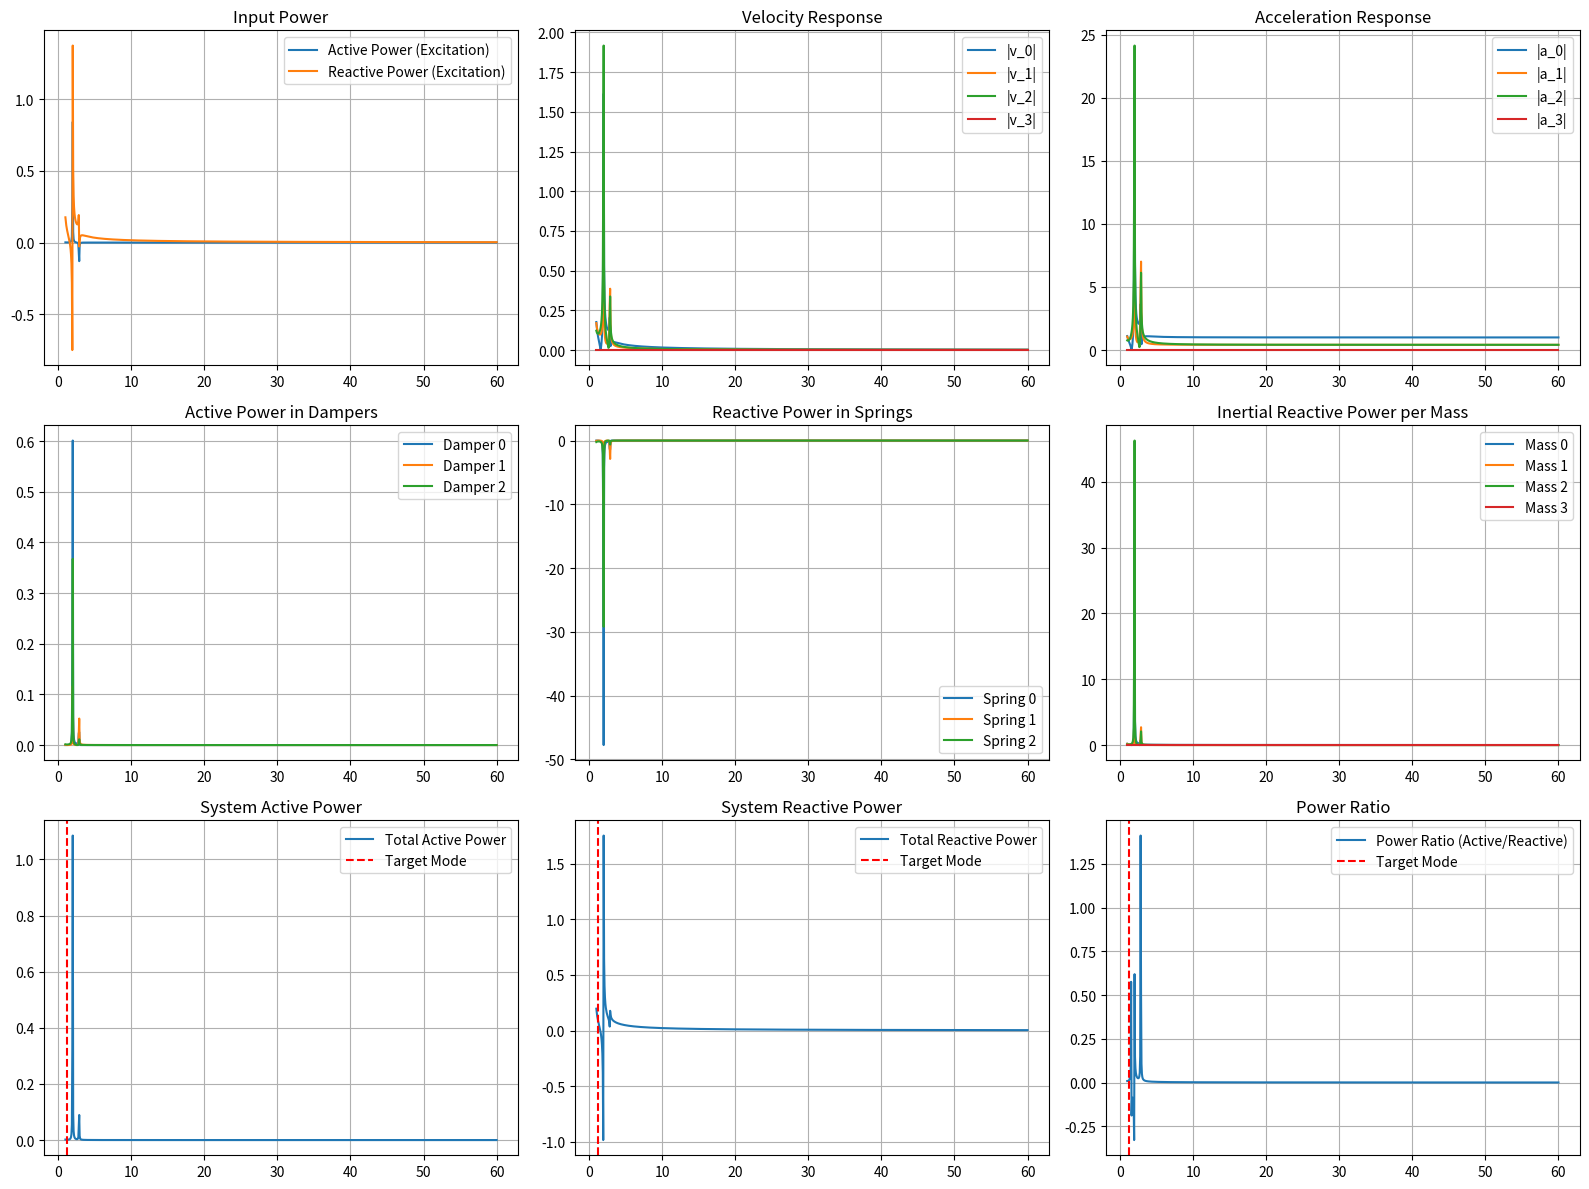

Recreate this plot in Python.
import numpy as np
import matplotlib.pyplot as plt
from scipy.linalg import eigh

def compute_power_response(m, c_inter, k_inter, f_vals, F_ext, C_ext=None, K_ext=None, grounded_dof=None):
    N = len(m)
    nf = len(f_vals)
    M = np.diag(m)
    C = np.zeros((N, N))
    K = np.zeros((N, N))

    for i in range(len(c_inter)):
        C[i, i]     += c_inter[i]
        C[i, i+1]   -= c_inter[i]
        C[i+1, i]   -= c_inter[i]
        C[i+1, i+1] += c_inter[i]

        K[i, i]     += k_inter[i]
        K[i, i+1]   -= k_inter[i]
        K[i+1, i]   -= k_inter[i]
        K[i+1, i+1] += k_inter[i]

    if C_ext is not None:
        C += C_ext
    if K_ext is not None:
        K += K_ext

    if grounded_dof is None:
        grounded_dof = N - 1

    X = np.zeros((N, nf), dtype=complex)
    V = np.zeros((N, nf), dtype=complex)
    A = np.zeros((N, nf), dtype=complex)
    P_damp = np.zeros((N-1, nf), dtype=complex)
    P_spring = np.zeros((N-1, nf), dtype=complex)
    Q_mass = np.zeros((N, nf))
    F_bound = np.zeros(nf, dtype=complex)
    P_active_total = np.zeros(nf)
    Q_reactive_total = np.zeros(nf)
    power_ratio = np.zeros(nf)

    for i, f in enumerate(f_vals):
        w = 2 * np.pi * f
        D = K + 1j * w * C - w**2 * M

        A_aug = np.zeros((N+1, N+1), dtype=complex)
        b_aug = np.zeros(N+1, dtype=complex)
        A_aug[:N, :N] = D
        A_aug[grounded_dof, N] = -1.0
        A_aug[N, grounded_dof] = 1.0
        b_aug[:N] = F_ext

        sol = np.linalg.solve(A_aug, b_aug)
        x = sol[:N]
        X[:, i] = x
        F_bound[i] = sol[N]

        v = 1j * w * x
        V[:, i] = v
        A[:, i] = -w**2 * x
        Q_mass[:, i] = w * m * np.abs(v)**2

        P_active_sum = 0
        Q_reactive_sum = 0

        for j in range(N-1):
            dx = x[j+1] - x[j]
            dv = v[j+1] - v[j]
            P_damp[j, i] = c_inter[j] * (dv * np.conj(dv))
            P_spring[j, i] = k_inter[j] * (dx * np.conj(dv))
            P_active_sum += P_damp[j, i].real
            Q_reactive_sum += P_spring[j, i].imag

        Q_reactive_sum += np.sum(Q_mass[:, i])
        P_active_total[i] = P_active_sum
        Q_reactive_total[i] = Q_reactive_sum
        power_ratio[i] = P_active_sum / Q_reactive_sum if Q_reactive_sum != 0 else 0.0

    return {
        'X': X,
        'V': V,
        'A': A,
        'P_damp': P_damp,
        'P_spring': P_spring,
        'Q_mass': Q_mass,
        'F_bound': F_bound,
        'f_vals': f_vals,
        'P_active': P_active_total,
        'Q_reactive': Q_reactive_total,
        'ratio': power_ratio,
        'M': M,
        'K': K
    }

def plot_forced_response_overview(f_vals, X_vals, V_vals, A_vals, P_damp, P_spring, Q_mass, F_bound, m, P_active, Q_reactive, ratio, mode_freq=None):
    N = X_vals.shape[0]
    fig, axs = plt.subplots(3, 3, figsize=(16, 12))

    # Input Power
    V_exc = 1j * (2 * np.pi * f_vals) * X_vals[0, :]
    P_exc = 1.0 * np.conjugate(V_exc)
    axs[0, 0].plot(f_vals, np.real(P_exc), label='Active Power (Excitation)')
    axs[0, 0].plot(f_vals, np.imag(P_exc), label='Reactive Power (Excitation)')
    axs[0, 0].set_title("Input Power")
    axs[0, 0].legend()
    axs[0, 0].grid(True)

    for i in range(N):
        axs[0, 1].plot(f_vals, np.abs(V_vals[i, :]), label=f'|v_{i}|')
    axs[0, 1].set_title("Velocity Response")
    axs[0, 1].legend()
    axs[0, 1].grid(True)

    for i in range(N):
        axs[0, 2].plot(f_vals, np.abs(A_vals[i, :]), label=f'|a_{i}|')
    axs[0, 2].set_title("Acceleration Response")
    axs[0, 2].legend()
    axs[0, 2].grid(True)

    for j in range(P_damp.shape[0]):
        axs[1, 0].plot(f_vals, np.real(P_damp[j, :]), label=f'Damper {j}')
    axs[1, 0].set_title("Active Power in Dampers")
    axs[1, 0].legend()
    axs[1, 0].grid(True)

    for j in range(P_spring.shape[0]):
        axs[1, 1].plot(f_vals, np.imag(P_spring[j, :]), label=f'Spring {j}')
    axs[1, 1].set_title("Reactive Power in Springs")
    axs[1, 1].legend()
    axs[1, 1].grid(True)

    for i in range(len(m)):
        axs[1, 2].plot(f_vals, Q_mass[i, :], label=f'Mass {i}')
    axs[1, 2].set_title("Inertial Reactive Power per Mass")
    axs[1, 2].legend()
    axs[1, 2].grid(True)

    axs[2, 0].plot(f_vals, P_active, label='Total Active Power')
    axs[2, 1].plot(f_vals, Q_reactive, label='Total Reactive Power')
    axs[2, 2].plot(f_vals, ratio, label='Power Ratio (Active/Reactive)')
    for ax in axs[2]:
        if mode_freq:
            ax.axvline(mode_freq, color='r', linestyle='--', label='Target Mode')
        ax.legend()
        ax.grid(True)

    axs[2, 0].set_title("System Active Power")
    axs[2, 1].set_title("System Reactive Power")
    axs[2, 2].set_title("Power Ratio")
    plt.tight_layout()
    plt.show()

if __name__ == "__main__":
    # Example MDOF System
    m = np.array([1.0, 1.0, 1.0, 1.0])
    c_inter = np.array([0.1, 0.1, 0.1])
    k_inter = np.array([100.0, 100.0, 100.0])
    f_vals = np.linspace(1, 60, 1000)

    # Compute eigenmodes
    M = np.diag(m)
    K = np.zeros((4, 4))
    for i in range(len(k_inter)):
        K[i, i] += k_inter[i]
        K[i+1, i+1] += k_inter[i]
        K[i, i+1] -= k_inter[i]
        K[i+1, i] -= k_inter[i]

    eigvals, eigvecs = eigh(K, M)
    freqs_natural = np.sqrt(eigvals) / (2 * np.pi)
    mode_index = 1  # second mode
    mode_shape = eigvecs[:, mode_index]
    mode_shape /= np.max(np.abs(mode_shape))
    freq_mode = freqs_natural[mode_index]

    F_ext = mode_shape.astype(complex)

    result = compute_power_response(m, c_inter, k_inter, f_vals, F_ext)

    plot_forced_response_overview(
        result['f_vals'],
        result['X'],
        result['V'],
        result['A'],
        result['P_damp'],
        result['P_spring'],
        result['Q_mass'],
        result['F_bound'],
        m,
        result['P_active'],
        result['Q_reactive'],
        result['ratio'],
        mode_freq=freq_mode
    )
